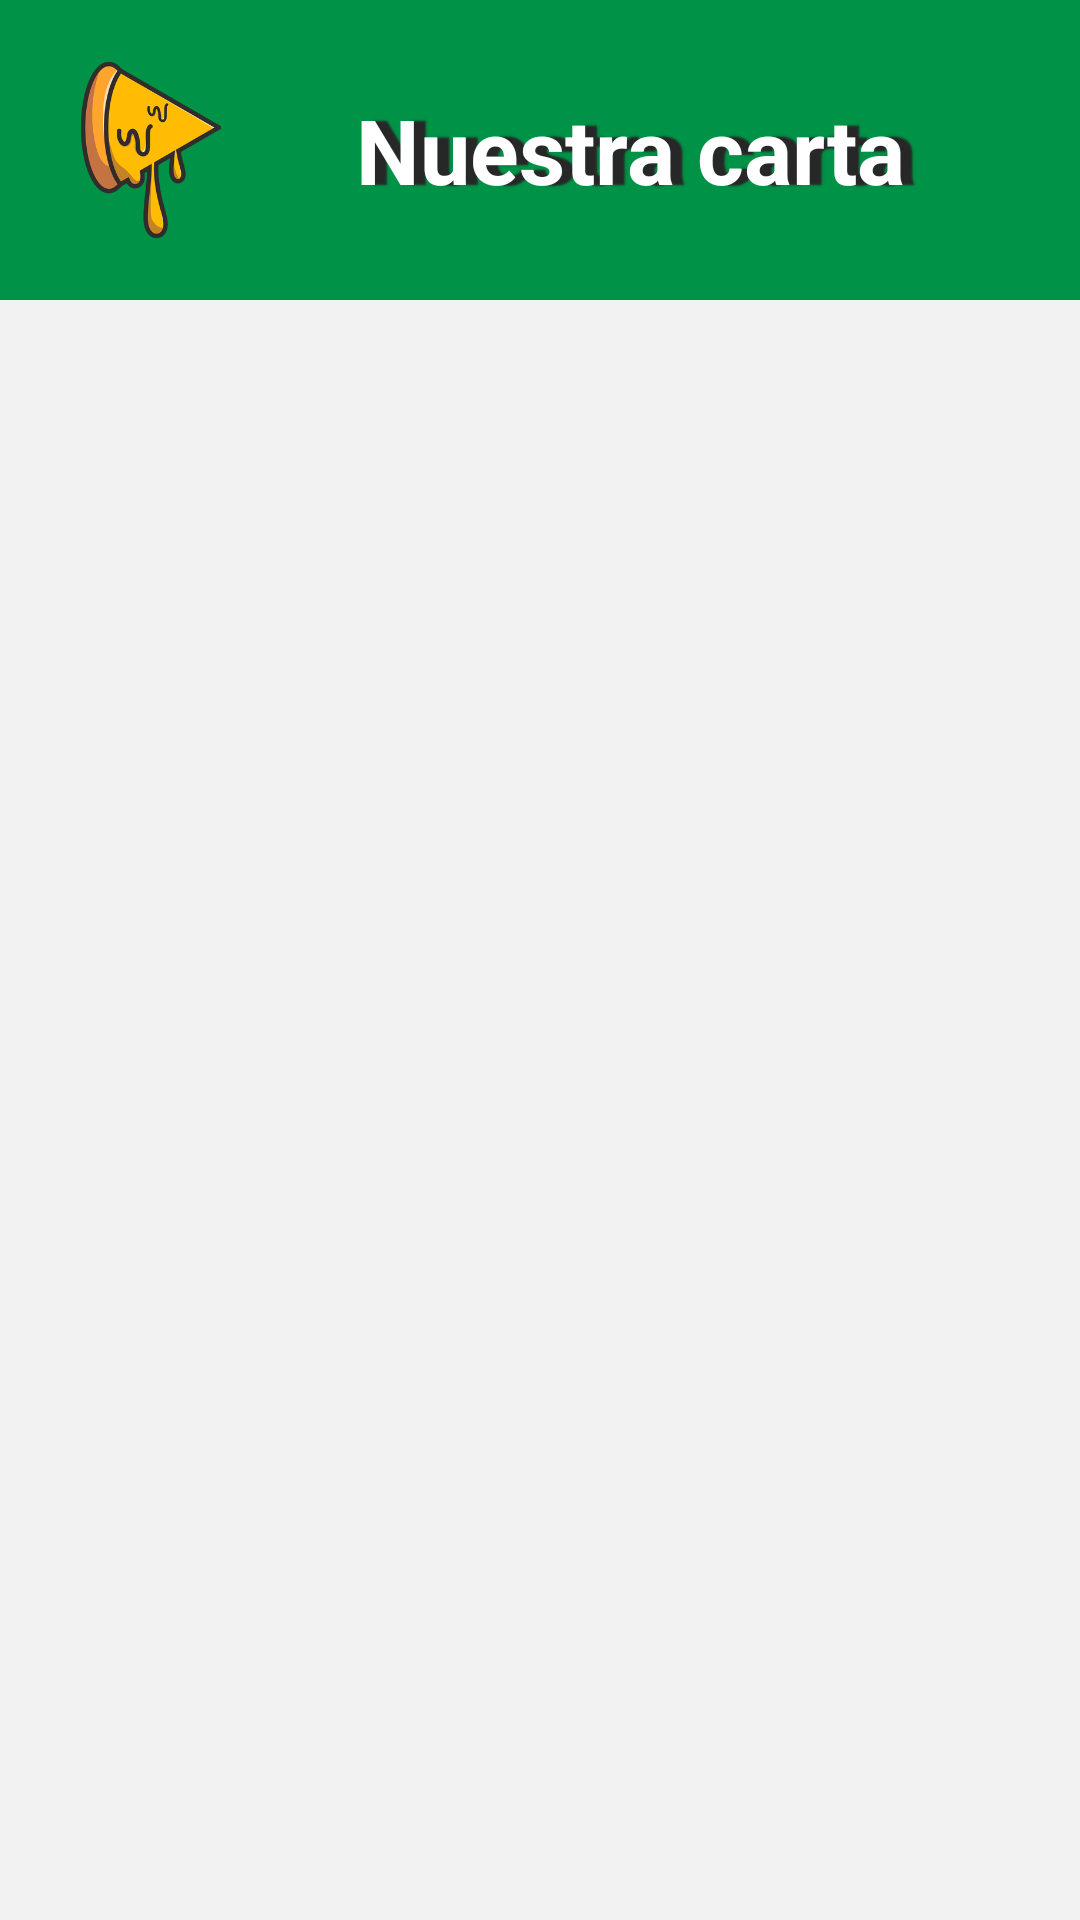

Write the Android layout XML for this screen, with the resource values it uses.
<!-- AndroidManifest.xml: application theme Theme.Pizzeria -->
<!-- res/layout/fragment_menu.xml -->
<?xml version="1.0" encoding="utf-8"?>
<androidx.constraintlayout.widget.ConstraintLayout
    xmlns:android="http://schemas.android.com/apk/res/android"
    xmlns:app="http://schemas.android.com/apk/res-auto"
    xmlns:tools="http://schemas.android.com/tools"
    android:layout_width="match_parent"
    android:layout_height="match_parent"
    android:background="@color/almostWhite"
    android:paddingBottom="20dp"
    tools:context=".MenuFragment">


    <ScrollView
        android:layout_width="match_parent"
        android:layout_height="match_parent">
    <LinearLayout
        android:layout_width="match_parent"
        android:layout_height="match_parent"
        android:orientation="vertical">

        <LinearLayout
            android:id="@+id/linearLayout"
            android:layout_width="match_parent"
            android:layout_height="wrap_content"
            android:layout_marginBottom="10dp"
            android:background="@color/green"
            android:gravity="center"
            android:orientation="horizontal"
            android:paddingStart="20dp"
            android:paddingTop="20dp"
            android:paddingEnd="20dp"
            android:paddingBottom="20dp">

            <ImageView
                android:id="@+id/imageView"
                android:layout_width="60dp"
                android:layout_height="60dp"
                android:src="@drawable/logo" />

            <TextView
                android:id="@+id/titlePlaylist"
                android:layout_width="match_parent"
                android:layout_height="match_parent"
                android:layout_marginStart="5dp"
                android:layout_marginEnd="5dp"
                android:gravity="center"
                android:shadowColor="@color/darkGrey"
                android:shadowDx="12"
                android:shadowDy="0"
                android:shadowRadius="1"
                android:text="@string/titleMenu"
                android:textColor="@color/white"
                android:textSize="30sp"
                android:textStyle="bold" />
        </LinearLayout>

        <androidx.recyclerview.widget.RecyclerView
            android:id="@+id/menuRecyclerView"
            android:layout_width="match_parent"
            android:layout_height="wrap_content"
            android:layout_margin="16dp"/>
    </LinearLayout>
    </ScrollView>





</androidx.constraintlayout.widget.ConstraintLayout>
<!-- resources referenced by this layout -->
<resources>
  <color name="almostWhite">#f2f2f2</color>
  <color name="darkGrey">#272727</color>
  <color name="green">#009246</color>
  <color name="white">#FFFFFFFF</color>
  <!-- drawable logo: png bitmap (drawable, 41840 bytes) -->
  <string name="titleMenu">Nuestra carta</string>
  <style name="Theme.Pizzeria" parent="Theme.MaterialComponents.DayNight.NoActionBar">
          
          <item name="colorPrimary">@color/green</item>
          <item name="colorPrimaryVariant">@color/darkGrey</item>
          <item name="colorOnPrimary">@color/white</item>
          
          <item name="colorSecondary">@color/teal_200</item>
          <item name="colorSecondaryVariant">@color/teal_700</item>
          <item name="colorOnSecondary">@color/red</item>
          
          <item name="android:statusBarColor">?attr/colorPrimaryVariant</item>
          
      </style>
  <color name="teal_200">#FF03DAC5</color>
  <color name="teal_700">#FF018786</color>
  <color name="red">#ce2b37</color>
</resources>
